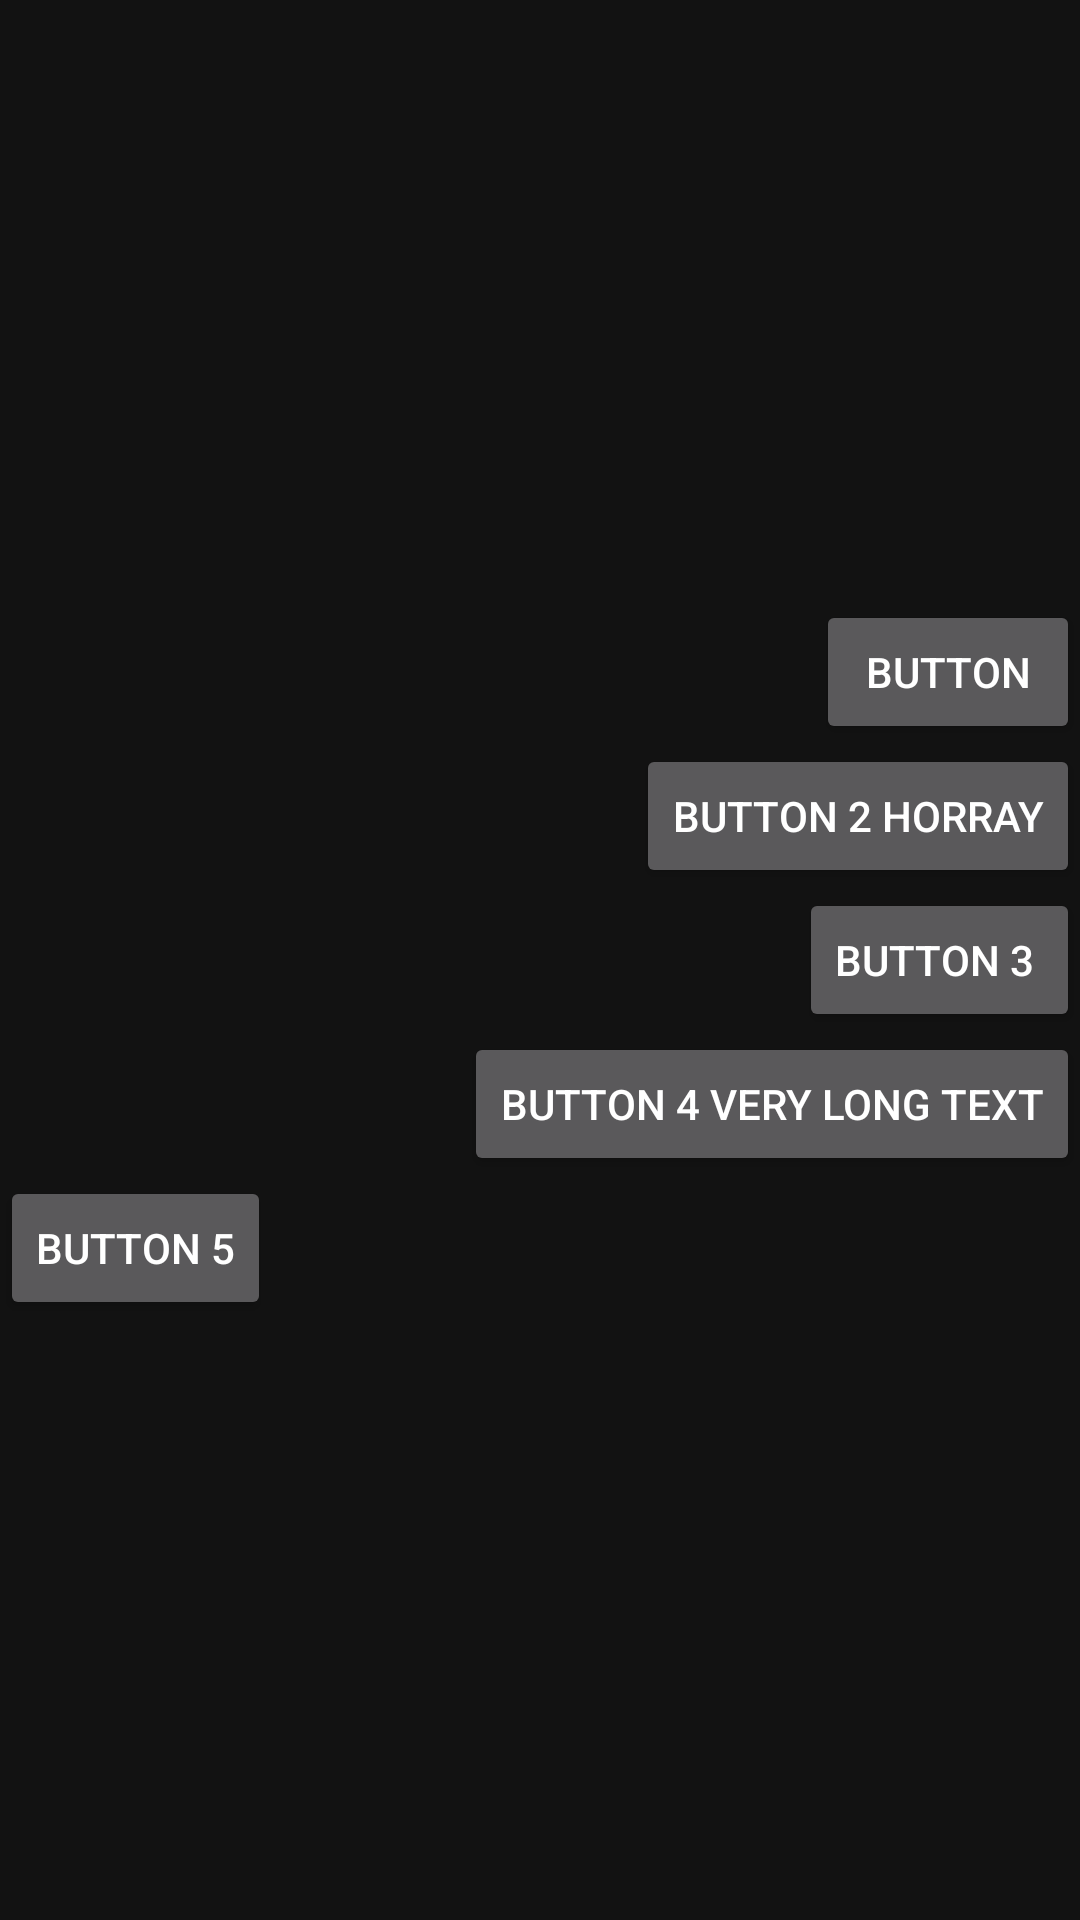

Android layout source for this screen:
<!-- AndroidManifest.xml: application theme AppTheme -->
<!-- res/layout/activity_act1.xml -->
<?xml version="1.0" encoding="utf-8"?>
<LinearLayout
    xmlns:android="http://schemas.android.com/apk/res/android"
    xmlns:app="http://schemas.android.com/apk/res-auto"
    xmlns:tools="http://schemas.android.com/tools"
    android:layout_width="match_parent"
    android:layout_height="match_parent"
    tools:context=".lab_4.act1"
    android:orientation="vertical"
    android:gravity="center_vertical|right"
    >

    <Button
        android:layout_width="wrap_content"
        android:layout_height="wrap_content"
        android:text="Button"

        />
    <Button
        android:layout_width="wrap_content"
        android:layout_height="wrap_content"
        android:text="Button 2 Horray"

        />
    <Button
        android:layout_width="wrap_content"
        android:layout_height="wrap_content"
        android:text="Button 3 "

        />
    <Button
        android:layout_width="wrap_content"
        android:layout_height="wrap_content"
        android:text="Button 4 Very Long Text"

        />
    <Button
        android:layout_width="wrap_content"
        android:layout_height="wrap_content"
        android:text="Button 5"
        android:layout_gravity="left"
        />



</LinearLayout>
<!-- resources referenced by this layout -->
<resources>
  <style name="AppTheme" parent="Theme.MaterialComponents.NoActionBar">
          
          <item name="colorPrimary">@color/colorPrimary</item>
          <item name="colorPrimaryDark">@color/colorPrimaryDark</item>
          <item name="colorAccent">@color/colorAccent</item>
          <item name="hintTextAppearance">@color/jungleGreen</item>
      </style>
  <color name="colorPrimary">#FF932D</color>
  <color name="colorPrimaryDark">#E99646</color>
  <color name="colorAccent">#3F51B5</color>
  <color name="jungleGreen">#25AE90</color>
</resources>
